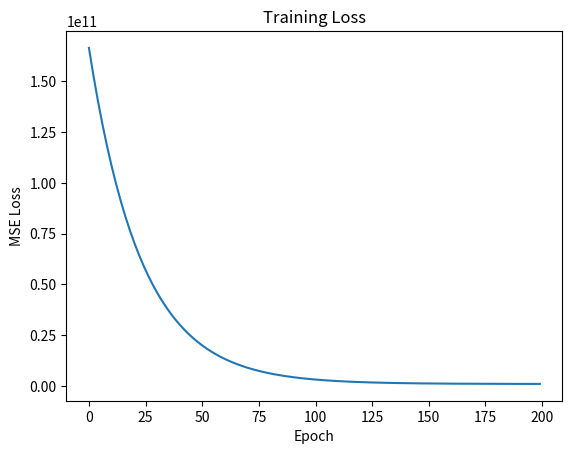
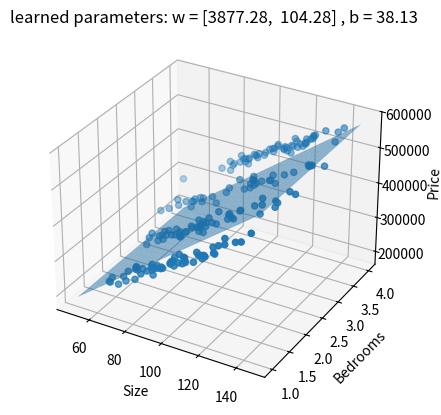

These charts were generated, in order, by the following Python code:
import numpy as np
import matplotlib.pyplot as plt

# ==========================
# 1. Generate synthetic data
# ==========================

np.random.seed(0)

n=200

# features
size=np.random.normal(100,20,n)
bedroom=np.random.randint(1,5,n)

# true model
true_w1=3000
true_w2=20000
true_b=50000

noise=np.random.normal(0,10000,n)

price=true_w1*size+true_w2*bedroom+true_b+noise

# stack features
X=np.column_stack([size,bedroom])
y=price

# ==========================
# 2. Initialize parameters
# ==========================

w=np.zeros(2)
b=0

lr=1e-6
epochs=200

loss_history=[]

# ==========================
# 3. Gradient Descent
# ==========================

for i in range(epochs):

    y_pred=X@w+b

    error=y_pred-y

    loss=np.mean(error**2)

    loss_history.append(loss)

    dw=(2/n)*(X.T@error)

    db=(2/n)*np.sum(error)

    w=w-lr*dw
    b=b-lr*db

print(f"learned parameters: w = {w} , b = {b}")

# ==========================
# 4. Plot loss
# ==========================

plt.plot(loss_history)
plt.xlabel("Epoch")
plt.ylabel("MSE Loss")
plt.title("Training Loss")
plt.show()

from mpl_toolkits.mplot3d import Axes3D

fig=plt.figure()
ax=fig.add_subplot(111,projection='3d')

ax.scatter(size,bedroom,price)

size_grid,bed_grid=np.meshgrid(
np.linspace(size.min(),size.max(),20),
np.linspace(bedroom.min(),bedroom.max(),20))

price_pred=w[0]*size_grid+w[1]*bed_grid+b

ax.plot_surface(size_grid,bed_grid,price_pred,alpha=0.5)
w_str = np.array2string(w, precision=2, separator=', ')
ax.set_title(f"learned parameters: w = {w_str} , b = {b:.2f}")
ax.set_xlabel("Size")
ax.set_ylabel("Bedrooms")
ax.set_zlabel("Price")

plt.show()
